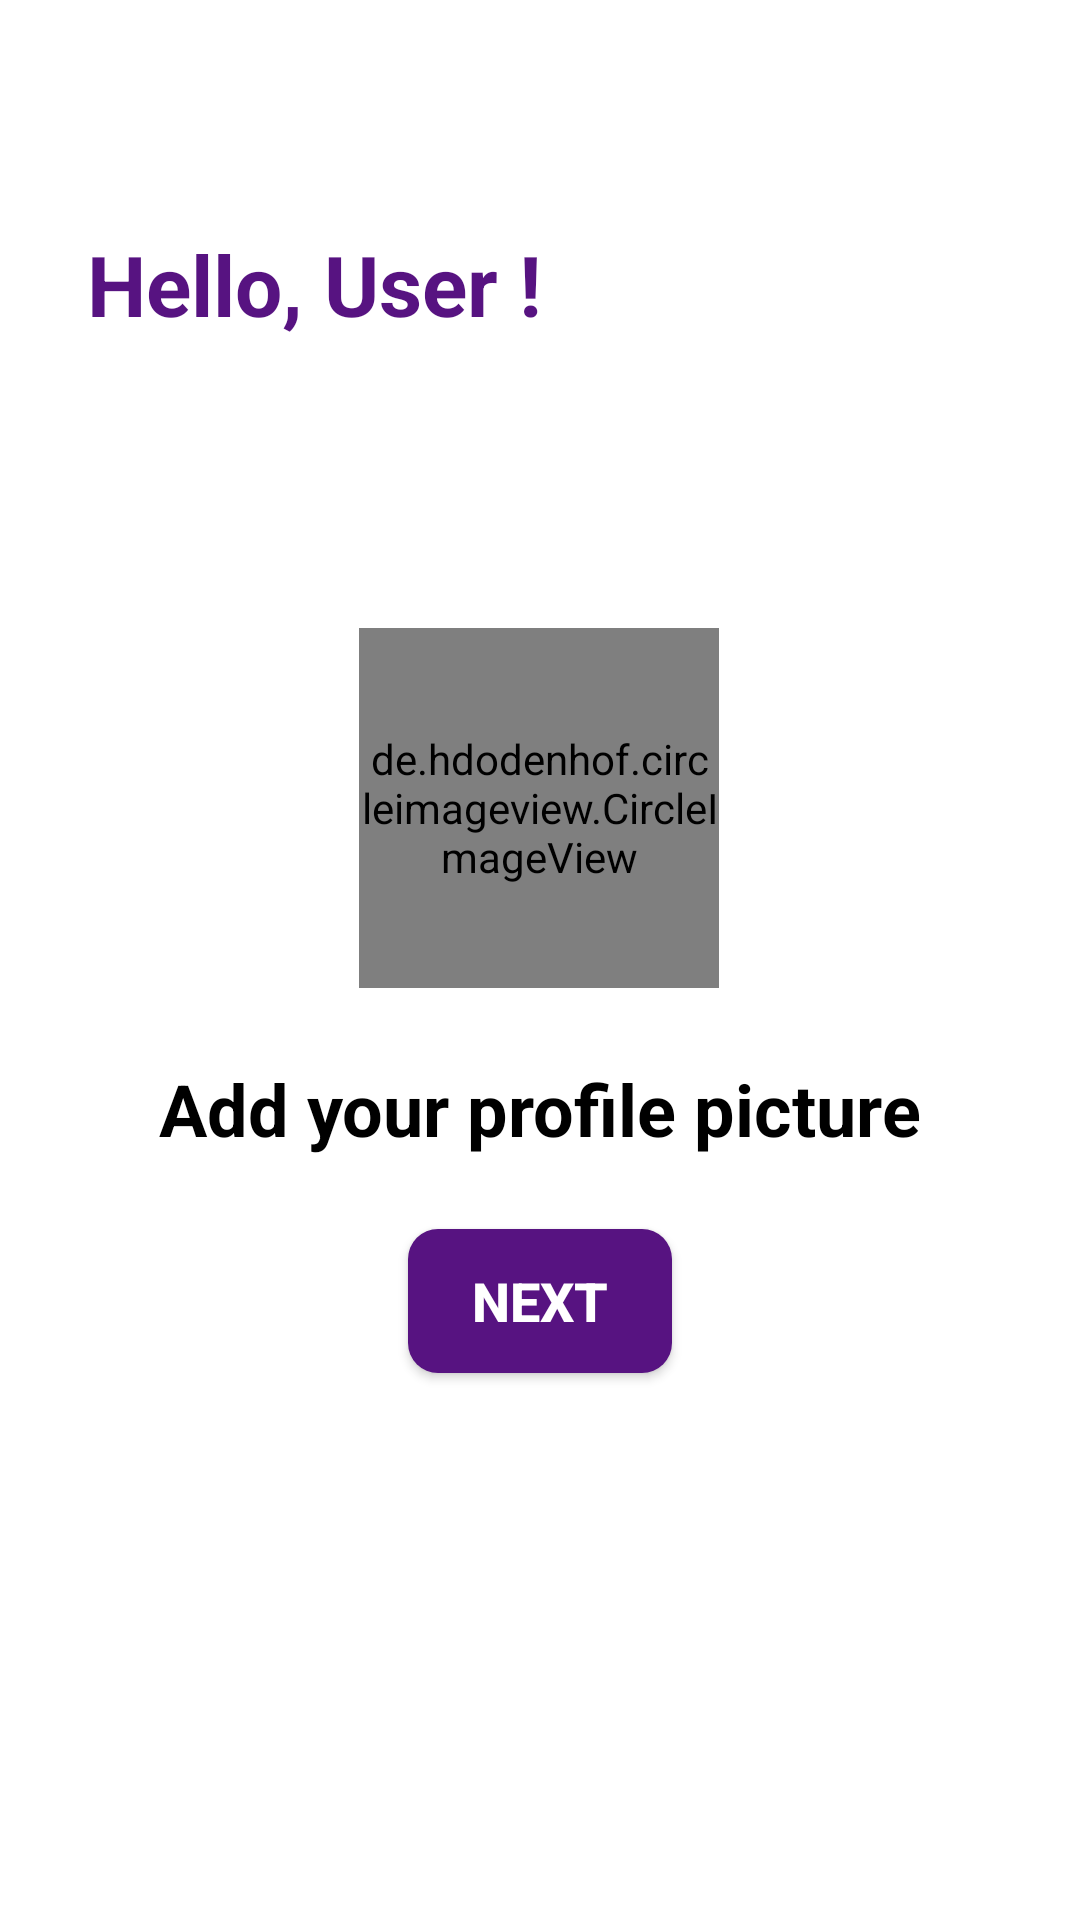

Reconstruct the res/layout file that produces this screen, plus the resources it refers to.
<!-- AndroidManifest.xml: application theme Theme.LensLeap -->
<!-- res/layout/activity_account_set_up.xml -->
<?xml version="1.0" encoding="utf-8"?>
<androidx.constraintlayout.widget.ConstraintLayout xmlns:android="http://schemas.android.com/apk/res/android"
    xmlns:app="http://schemas.android.com/apk/res-auto"
    xmlns:tools="http://schemas.android.com/tools"
    android:id="@+id/main"
    android:layout_width="match_parent"
    android:layout_height="match_parent"
    android:background="@color/white"
    tools:context=".AccountSetUpActivity">

    <TextView
        android:id="@+id/textViewHelloUser"
        android:layout_width="wrap_content"
        android:layout_height="wrap_content"
        android:layout_marginTop="76dp"
        android:text="@string/hello_user"
        android:textColor="@color/violet_theme"
        android:textSize="28sp"
        android:textStyle="bold"
        app:layout_constraintEnd_toEndOf="parent"
        app:layout_constraintHorizontal_bias="0.139"
        app:layout_constraintStart_toStartOf="parent"
        app:layout_constraintTop_toTopOf="parent" />


    <de.hdodenhof.circleimageview.CircleImageView
        android:id="@+id/addProfile_img"
        android:layout_width="120dp"
        android:layout_height="120dp"
        android:layout_marginTop="96dp"
        android:src="@drawable/person_placeholder"
        app:civ_border_width="1dp"
        app:layout_constraintEnd_toEndOf="parent"
        app:layout_constraintHorizontal_bias="0.498"
        app:layout_constraintStart_toStartOf="parent"
        app:layout_constraintTop_toBottomOf="@id/textViewHelloUser" />

    <ImageButton
        android:id="@+id/imageButtonEditProfile"
        android:layout_width="31dp"
        android:layout_height="38dp"
        android:layout_marginEnd="4dp"
        android:layout_marginBottom="4dp"
        android:background="@android:color/transparent"
        android:src="@drawable/add_story_plus"
        app:layout_constraintBottom_toBottomOf="@id/addProfile_img"
        app:layout_constraintEnd_toEndOf="@id/addProfile_img" />

    <TextView
        android:id="@+id/textViewCreate"
        android:layout_width="wrap_content"
        android:layout_height="wrap_content"
        android:text="Add your profile picture"
        android:textSize="24sp"
        android:textColor="@color/black"
        android:textStyle="bold"
        app:layout_constraintTop_toBottomOf="@id/addProfile_img"
        app:layout_constraintStart_toStartOf="parent"
        app:layout_constraintEnd_toEndOf="parent"
        android:layout_marginTop="24dp"/>


    <androidx.appcompat.widget.AppCompatButton
        android:id="@+id/buttonNext"
        android:layout_width="wrap_content"
        android:layout_height="wrap_content"
        android:text="@string/next"
        android:background="@drawable/rounded_button_background"
        android:textColor="@color/white"
        android:textSize="18sp"
        android:textStyle="bold"
        app:layout_constraintTop_toBottomOf="@id/textViewCreate"
        app:layout_constraintStart_toStartOf="parent"
        app:layout_constraintEnd_toEndOf="parent"
        android:layout_marginTop="24dp"/>

</androidx.constraintlayout.widget.ConstraintLayout>
<!-- resources referenced by this layout -->
<resources>
  <color name="black">#FF000000</color>
  <color name="violet_theme">#571381</color>
  <color name="white">#FFFFFFFF</color>
  <!-- drawable person_placeholder: png bitmap (drawable, 3237 bytes) -->
  <!-- drawable rounded_button_background (drawable) -->
  <?xml version="1.0" encoding="utf-8"?>
  <shape xmlns:android="http://schemas.android.com/apk/res/android">
  
      <solid android:color="@color/violet_theme"/>
      <corners android:radius="10dp"/>
  
  </shape>
  <string name="hello_user">Hello, User !</string>
  <string name="next">Next</string>
  <style name="Theme.LensLeap" parent="Base.Theme.LensLeap" />
  <style name="Base.Theme.LensLeap" parent="Theme.Material3.DayNight.NoActionBar">
          
          
      </style>
</resources>
